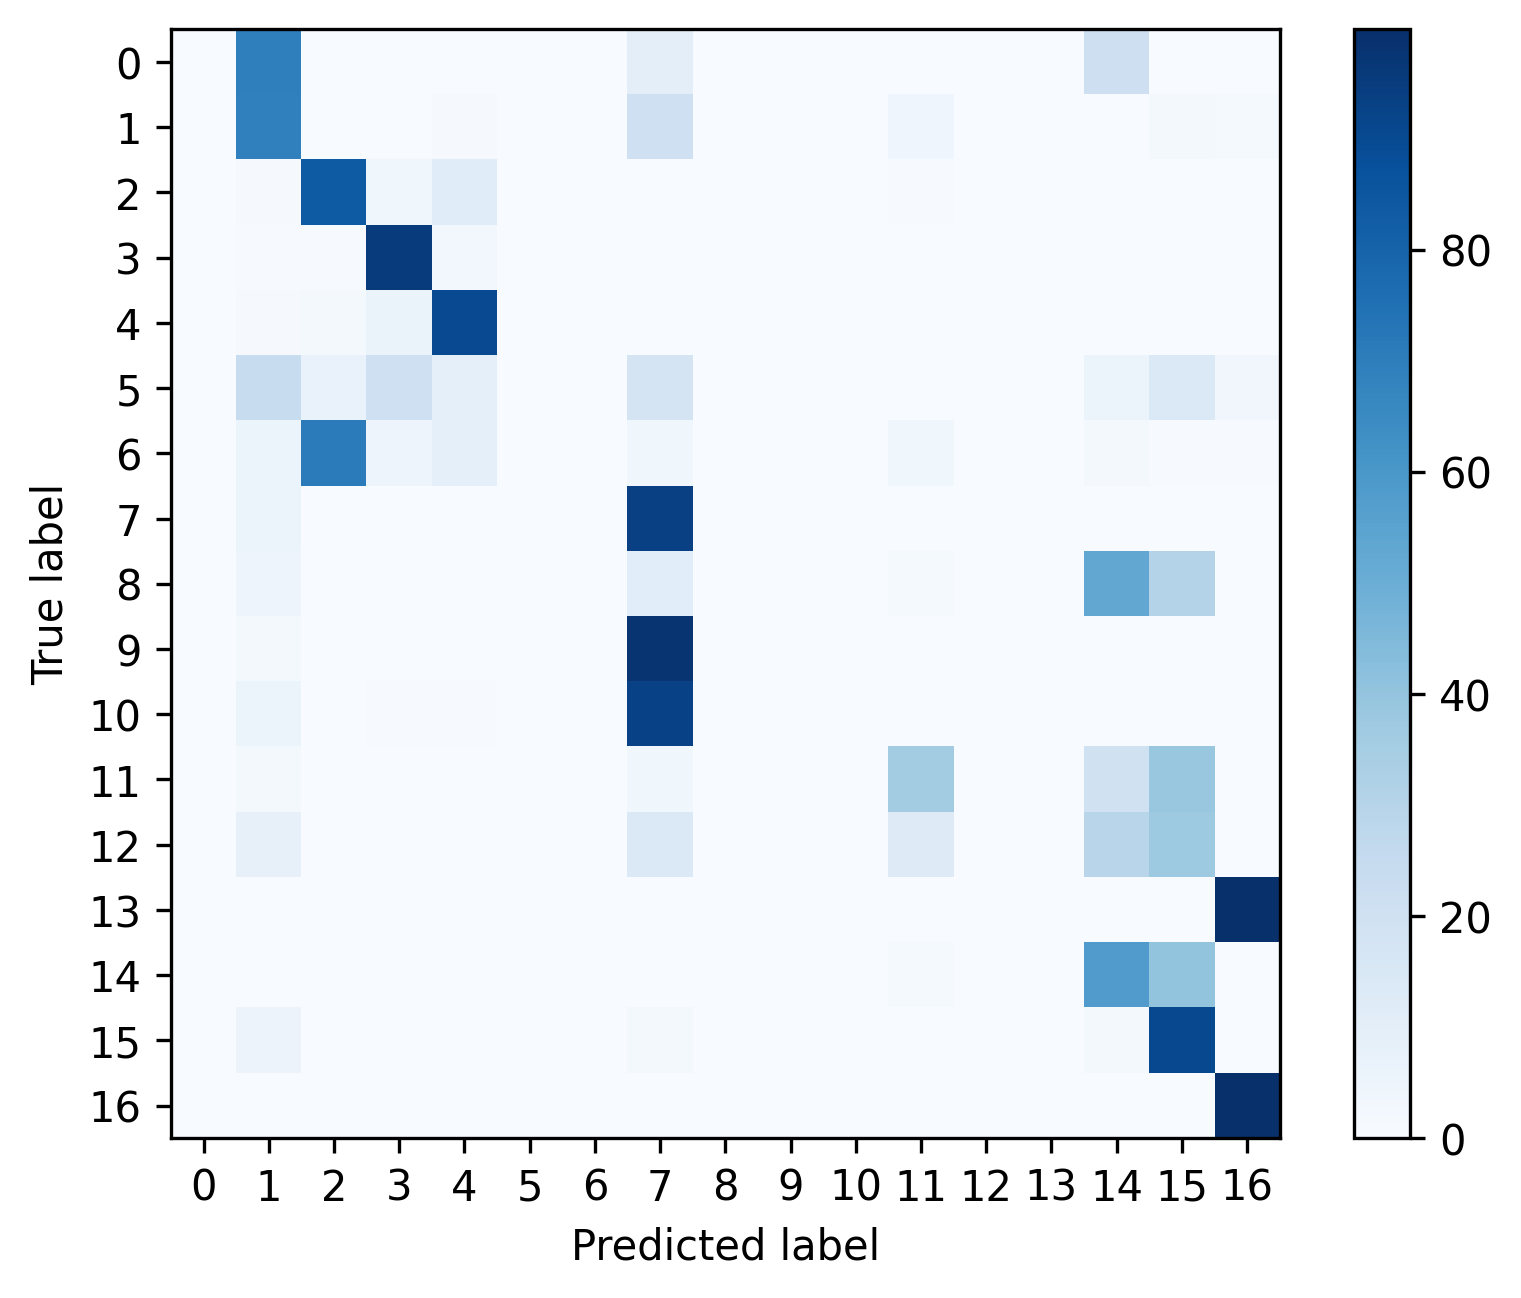

The file beside this chart, header and first rows:
, 0, 1, 2, 3, 4, 5, 6, 7, 8, 9, 10, 11, 12, 13, 14, 15, 16
0, 0.0, 0.6927, 0.0, 0.0, 0.0, 0.0, 0.0, 0.09375, 0.0, 0.0, 0.0, 0.0, 0.0, 0.0, 0.2135, 0.0, 0.0
1, 0.0, 0.6898, 0.002743, 0.003886, 0.01143, 0.0, 0.0, 0.2105, 0.0, 0.0, 0.0, 0.04663, 0.0, 0.0, 0.0004571, 0.02103, 0.01349
2, 0.0, 0.008237, 0.8315, 0.03557, 0.1142, 0.0, 0.0, 0.001123, 0.0, 0.0, 0.0, 0.004493, 0.0, 0.0, 0.002246, 0.001872, 0.0007488
3, 0.0, 0.005656, 0.004499, 0.9553, 0.03021, 0.0, 0.0, 0.0002571, 0.0, 0.0, 0.0, 0.0008997, 0.0, 0.0, 0.0002571, 0.0006427, 0.002314
4, 0.0, 0.01025, 0.02039, 0.06537, 0.8972, 0.0, 0.0, 0.0005394, 0.0, 0.0, 0.0, 0.003236, 0.0, 0.0, 0.00151, 0.0005394, 0.0009709
5, 0.0, 0.2414, 0.06897, 0.2069, 0.08621, 0.0, 0.0, 0.1724, 0.0, 0.0, 0.0, 0.0, 0.0, 0.0, 0.05172, 0.1379, 0.03448
6, 0.0, 0.05291, 0.709, 0.04762, 0.08995, 0.0, 0.0, 0.03704, 0.0, 0.0, 0.0, 0.03704, 0.0, 0.0, 0.01587, 0.005291, 0.005291
7, 0.0, 0.06107, 6.987631891551953e-05, 0.0, 0.001607, 0.0, 0.0, 0.9359, 0.0, 0.0, 0.0, 0.0003494, 0.0, 0.0, 0.0003494, 0.0004193, 0.0002795
8, 0.0, 0.04706, 0.0, 0.0, 0.0, 0.0, 0.0, 0.1059, 0.0, 0.0, 0.0, 0.01176, 0.0, 0.0, 0.5294, 0.3059, 0.0
9, 0.0, 0.01707, 0.0, 0.0, 0.0, 0.0, 0.0, 0.9824, 0.0, 0.0, 0.0, 0.0001264, 0.0, 0.0, 0.0001264, 0.0002528, 0.0
10, 0.0, 0.05095, 0.001456, 0.004367, 0.005822, 0.0, 0.0, 0.9294, 0.0, 0.0, 0.0, 0.002183, 0.0, 0.0, 0.002183, 0.001456, 0.002183
11, 0.0, 0.01723, 0.0, 0.0, 0.0, 0.0, 0.0, 0.03835, 0.0, 0.0, 0.0, 0.3558, 0.0, 0.0, 0.1988, 0.3898, 0.0
12, 0.0, 0.07947, 0.0, 0.0, 0.0, 0.0, 0.0, 0.1374, 0.0, 0.0, 0.0, 0.1231, 0.0, 0.0, 0.2888, 0.3713, 0.0
13, 0.0, 0.00125, 0.0, 0.0, 0.0, 0.0, 0.0, 0.0, 0.0, 0.0, 0.0, 0.0, 0.0, 0.0, 0.0, 0.0003124, 0.9984
14, 0.0, 0.002429, 0.0, 8.097165991902834e-05, 0.0, 0.0, 0.0, 0.0, 0.0, 0.0, 0.0, 0.01498, 0.0, 0.0, 0.5807, 0.4017, 8.097165991902834e-05
15, 0.0, 0.05645, 7.331378299120235e-05, 7.331378299120235e-05, 7.331378299120235e-05, 0.0, 0.0, 0.0184, 0.0, 0.0, 0.0, 0.0001466, 0.0, 0.0, 0.02251, 0.9022, 7.331378299120235e-05
16, 0.0, 0.003573, 0.0, 0.0, 0.0, 0.0, 0.0, 0.000268, 0.0, 0.0, 0.0, 0.000536, 0.0, 0.0, 0.0, 0.0008933, 0.9947
